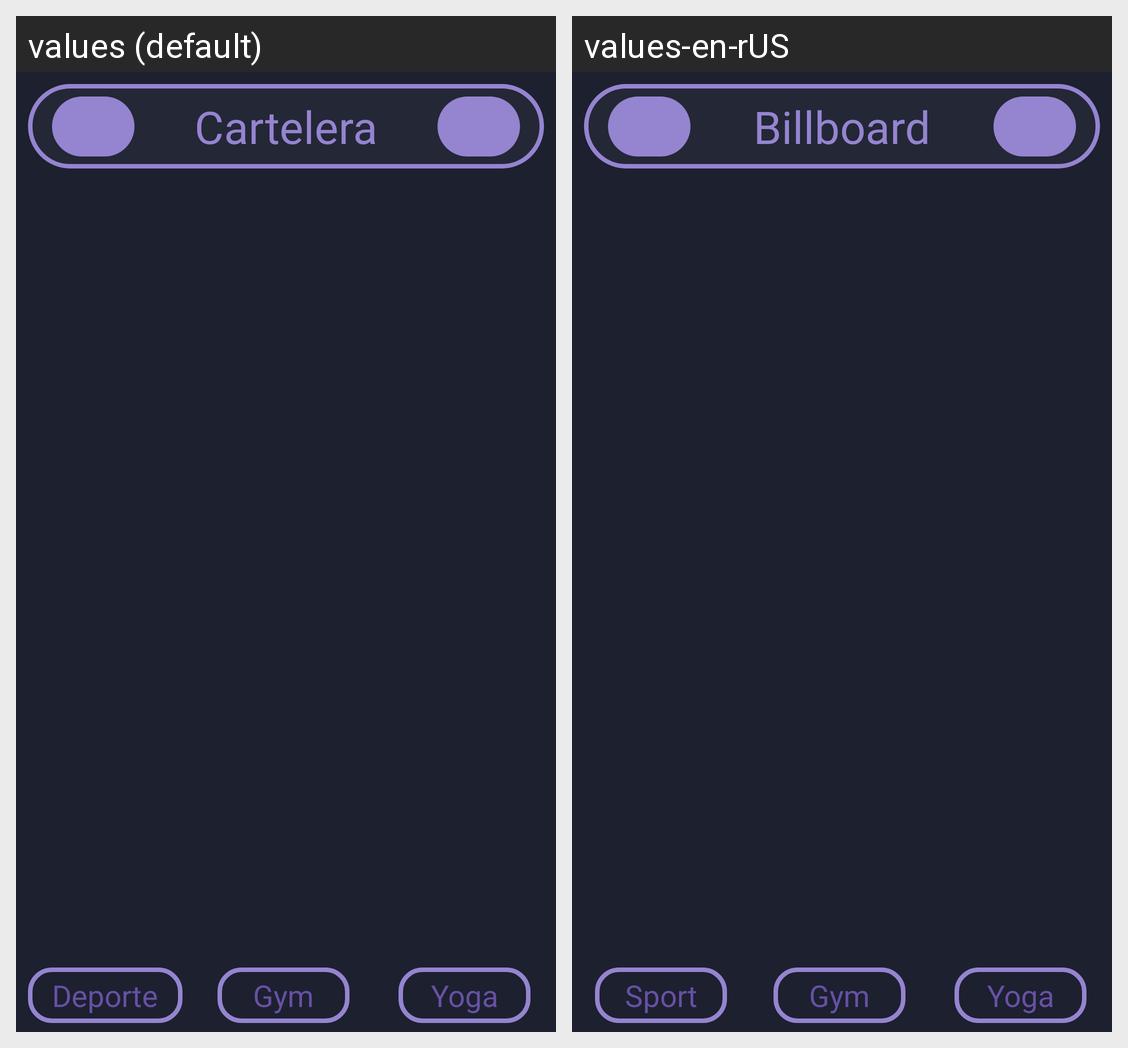

The same Android screen rendered under two of its app's locales, left to right. List the strings drawn on it with the default value and each locale's translation.
Android screen res/layout/fragment_billboard.xml rendered under 2 locales, left to right: values (default), values-en-rUS. Device: Nexus 5 (rendered at 1080×1920; each locale shown at half size, 540×960, under a caption strip naming it); theme Theme.CartelerApp.
Strings drawn on this screen, with the default value and each locale's value (text and hints the layout hard-codes, and strings that could not be matched under every locale, appear in the picture but are not listed):

billboard
  values: Cartelera
  values-en-rUS: Billboard

sport
  values: Deporte
  values-en-rUS: Sport
